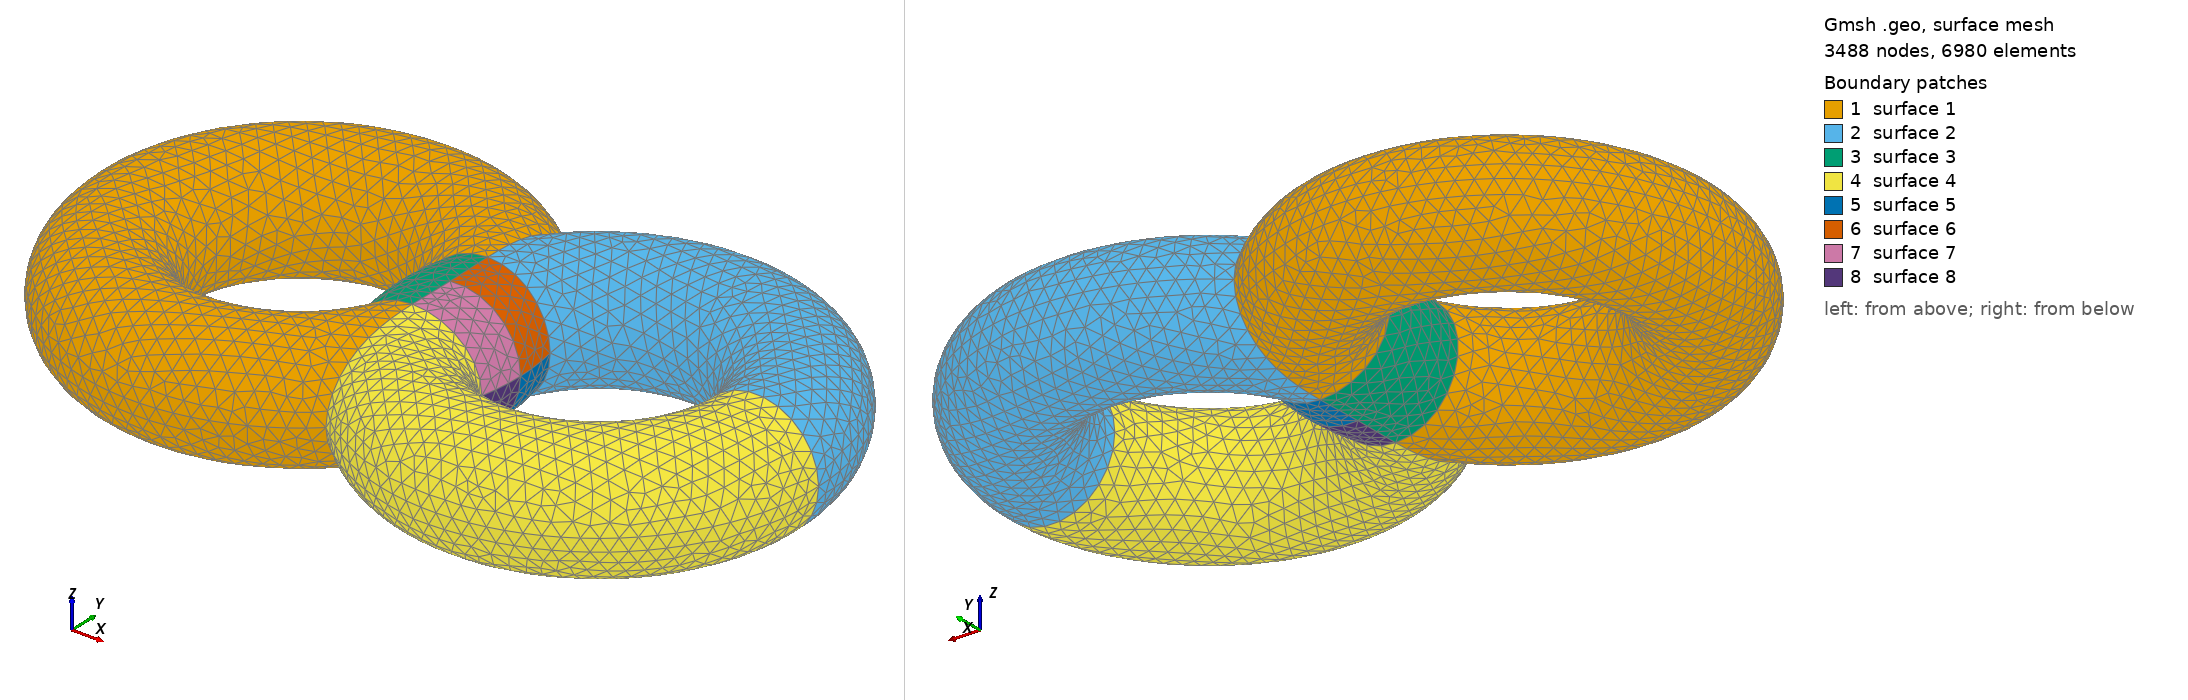

Gmsh geometry script, surface-meshed: 3488 nodes, 6980 surface elements. Boundary patches (legend numbers): 1 surface 1, 2 surface 2, 3 surface 3, 4 surface 4, 5 surface 5, 6 surface 6, 7 surface 7, 8 surface 8. Left view from above one corner, right view from below the opposite corner. The script declares no physical surfaces, so the legend lists its geometric surfaces. The drawing asked Gmsh for element sizes between 1% and 20% of the model's largest extent; the script's own settings can give other sizes.

=== doubletorus.geo (drawn) ===
SetFactory("OpenCASCADE");
Torus(1) = {0, 0, 0, 0.5, 0.2, 2*Pi};
Torus(2) = {0.95, 0, 0, 0.5, 0.2, 2*Pi};
BooleanUnion{ Volume{1}; Delete;  }{ Volume{2}; Delete; }
MeshSize{ PointsOf{ Volume{:}; } } = 0.05;
Mesh 2;
